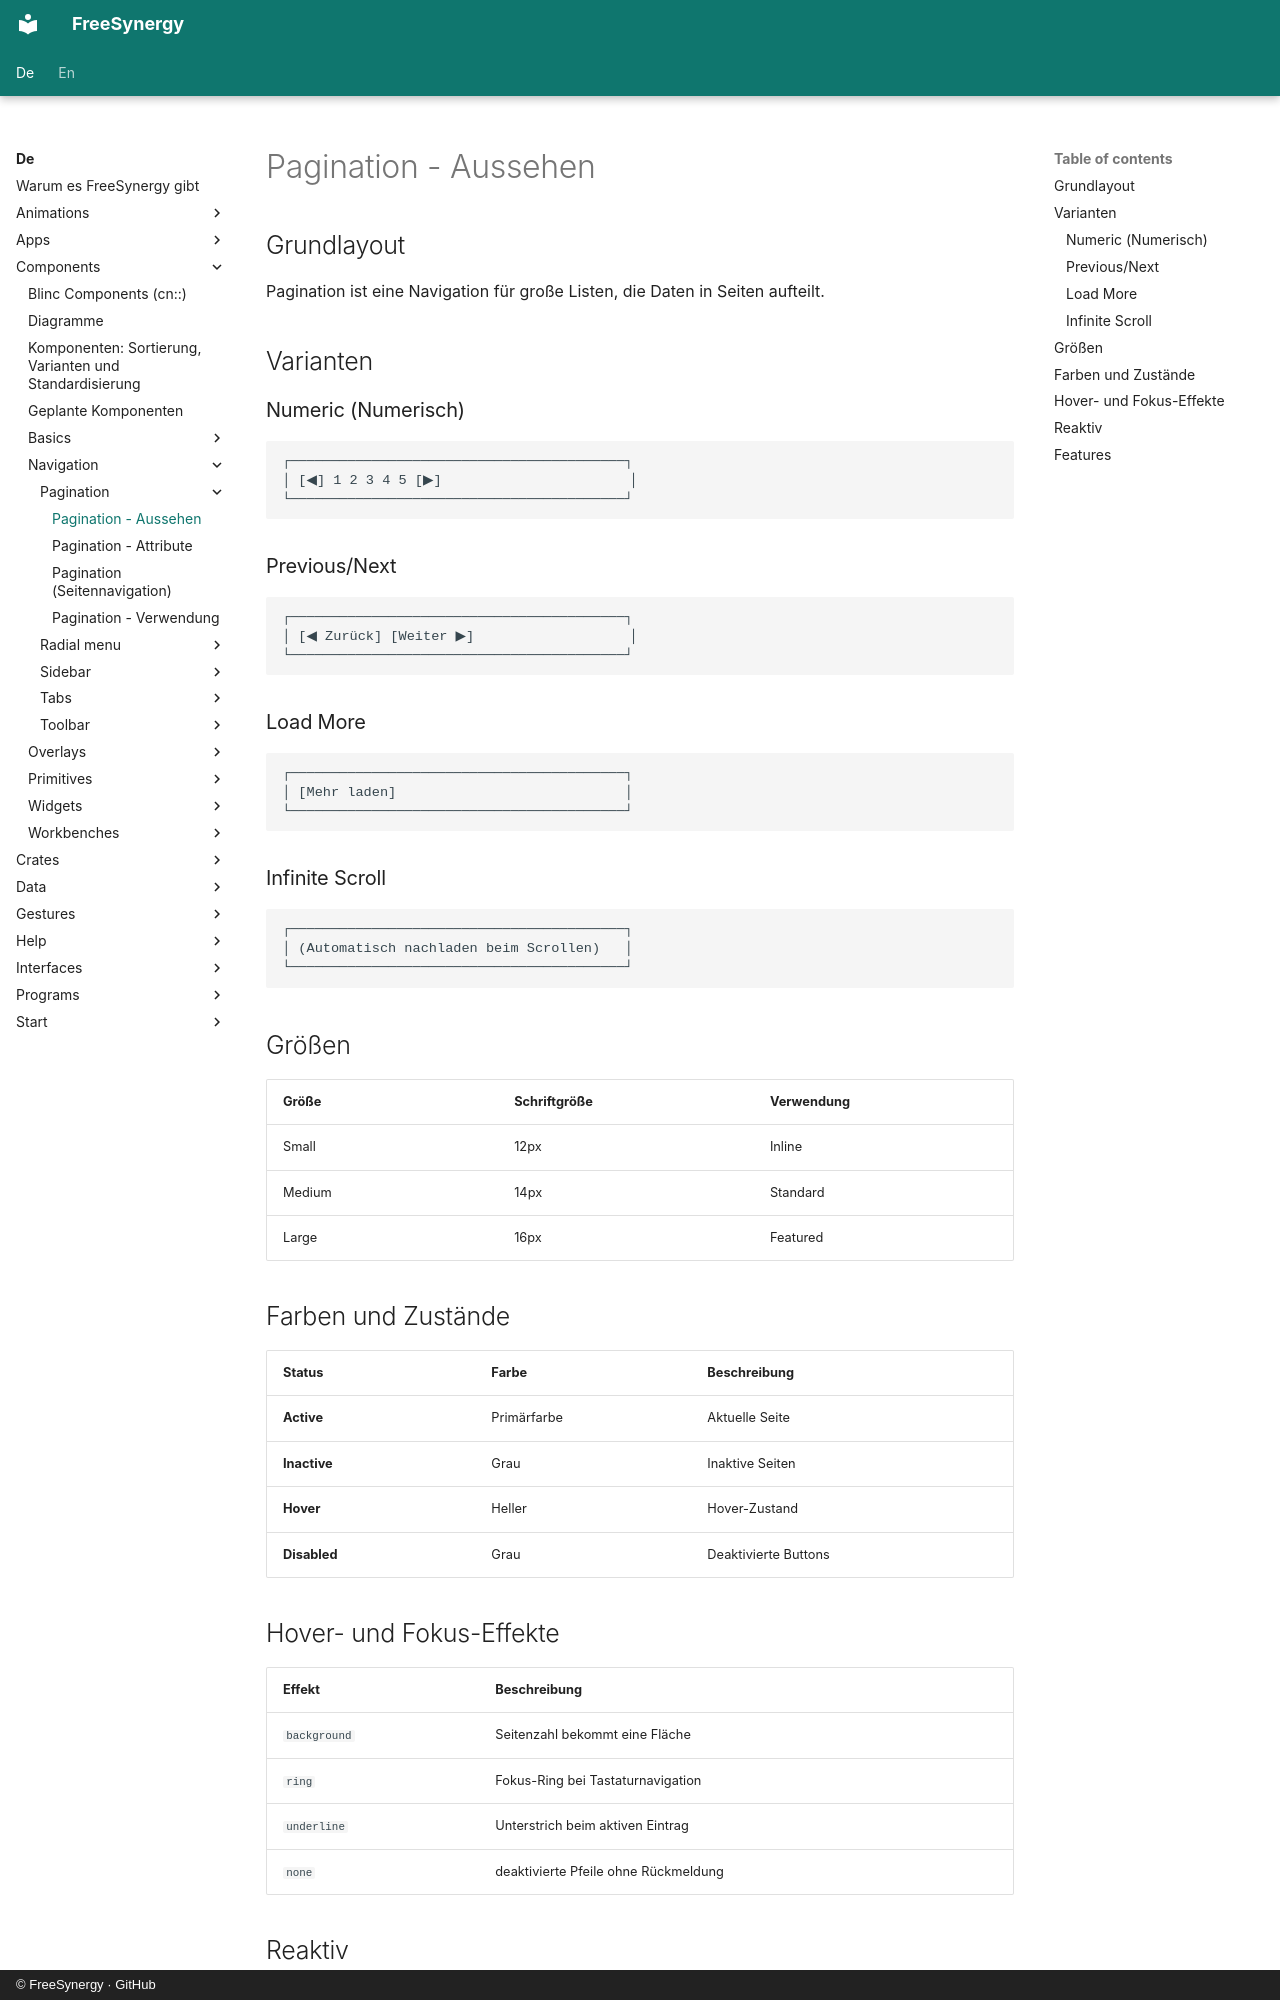

repository: FreeSynergy/fs-documentation · page: de/components/navigation/pagination/appearance/index.html · generator: mkdocs · copyright: © FreeSynergy · GitHub

# Pagination - Aussehen

## Grundlayout

Pagination ist eine Navigation für große Listen, die Daten in Seiten aufteilt.

## Varianten

### Numeric (Numerisch)

```
┌─────────────────────────────────────────┐
│ [◀] 1 2 3 4 5 [▶]                       │
└─────────────────────────────────────────┘
```

### Previous/Next

```
┌─────────────────────────────────────────┐
│ [◀ Zurück] [Weiter ▶]                   │
└─────────────────────────────────────────┘
```

### Load More

```
┌─────────────────────────────────────────┐
│ [Mehr laden]                            │
└─────────────────────────────────────────┘
```

### Infinite Scroll

```
┌─────────────────────────────────────────┐
│ (Automatisch nachladen beim Scrollen)   │
└─────────────────────────────────────────┘
```

## Größen

| Größe | Schriftgröße | Verwendung |
|-------|-------------|------------|
| Small | 12px | Inline |
| Medium | 14px | Standard |
| Large | 16px | Featured |

## Farben und Zustände

| Status | Farbe | Beschreibung |
|--------|-------|--------------|
| **Active** | Primärfarbe | Aktuelle Seite |
| **Inactive** | Grau | Inaktive Seiten |
| **Hover** | Heller | Hover-Zustand |
| **Disabled** | Grau | Deaktivierte Buttons |

## Hover- und Fokus-Effekte

| Effekt | Beschreibung |
|--------|--------------|
| `background` | Seitenzahl bekommt eine Fläche |
| `ring` | Fokus-Ring bei Tastaturnavigation |
| `underline` | Unterstrich beim aktiven Eintrag |
| `none` | deaktivierte Pfeile ohne Rückmeldung |
